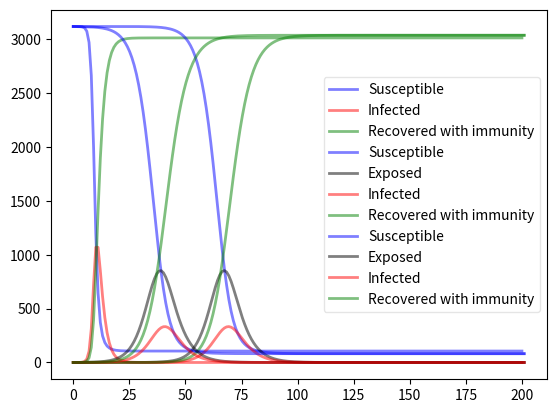

The matplotlib source for this figure:
import numpy as np
from scipy.integrate import odeint
import matplotlib.pyplot as plt

beds = 400      # numero de leitos
icu_beds = 150  # leitos de uti

# numeros absolutos
population_by_age = {
    "0-9":   137952+134131+152581+147534,
    "10-19": 156445+156547+170956+167207,
    "20-29": 130805+141199+140817+149240,
    "30-39": 100073+111840+117491+128978,
    "40-49": 76368+85274+91125+101962,
    "50-59": 51176+60372+62174+71484,
    "60-69": 30936+36630+41368+47640,
    "70-79": 13872+18675+21930+27457,
    "80+":   163+333+776+1229+2066+3195+4251+5881+8442+11919
}

population_total = 0
for age, population in population_by_age.items():
    population_total += population

population_proportion = {
    "0-9":   population_by_age["0-9"] / population_total,
    "10-19": population_by_age["10-19"] / population_total,
    "20-29": population_by_age["20-29"] / population_total,
    "30-39": population_by_age["30-39"] / population_total,
    "40-49": population_by_age["40-49"] / population_total,
    "50-59": population_by_age["50-59"] / population_total,
    "60-69": population_by_age["60-69"] / population_total,
    "70-79": population_by_age["70-79"] / population_total,
    "80+":   population_by_age["80+"] / population_total
}

def proportions(S, I, R, symptomatic=0.2):
  # proporcoes
  Ip = {
      "0-9":   population_proportion["0-9"] * I * symptomatic,
      "10-19": population_proportion["10-19"] * I * symptomatic,
      "20-29": population_proportion["20-29"] * I * symptomatic,
      "30-39": population_proportion["30-39"] * I * symptomatic,
      "40-49": population_proportion["40-49"] * I * symptomatic,
      "50-59": population_proportion["50-59"] * I * symptomatic,
      "60-69": population_proportion["60-69"] * I * symptomatic,
      "70-79": population_proportion["70-79"] * I * symptomatic,
      "80+":   population_proportion["80+"] * I * symptomatic
  }

  Sp = {
      "0-9":   population_proportion["0-9"] * S,
      "10-19": population_proportion["10-19"] * S,
      "20-29": population_proportion["20-29"] * S,
      "30-39": population_proportion["30-39"] * S,
      "40-49": population_proportion["40-49"] * S,
      "50-59": population_proportion["50-59"] * S,
      "60-69": population_proportion["60-69"] * S,
      "70-79": population_proportion["70-79"] * S,
      "80+":   population_proportion["80+"] * S
  }

  Rp = {
      "0-9":   population_proportion["0-9"] * R,
      "10-19": population_proportion["10-19"] * R,
      "20-29": population_proportion["20-29"] * R,
      "30-39": population_proportion["30-39"] * R,
      "40-49": population_proportion["40-49"] * R,
      "50-59": population_proportion["50-59"] * R,
      "60-69": population_proportion["60-69"] * R,
      "70-79": population_proportion["70-79"] * R,
      "80+":   population_proportion["80+"] * R
  }

  H = {
      "0-9":    0.1/100 * Ip["0-9"],
      "10-19":  0.3/100 * Ip["10-19"],
      "20-29":  1.2/100 * Ip["20-29"],
      "30-39":  3.2/100 * Ip["30-39"],
      "40-49":  4.9/100 * Ip["40-49"],
      "50-59": 10.2/100 * Ip["50-59"],
      "60-69": 16.6/100 * Ip["60-69"],
      "70-79": 24.3/100 * Ip["70-79"],
      "80+":   27.3/100 * Ip["80+"]
  }

  ICU = {
      "0-9":      5/100 * H["0-9"],
      "10-19":    5/100 * H["10-19"],
      "20-29":    5/100 * H["20-29"],
      "30-39":    5/100 * H["30-39"],
      "40-49":  6.3/100 * H["40-49"],
      "50-59": 12.2/100 * H["50-59"],
      "60-69": 27.4/100 * H["60-69"],
      "70-79": 43.2/100 * H["70-79"],
      "80+":   70.9/100 * H["80+"]
  }

  # D = {
  #     "0-9":   0.002/100 * ICU["0-9"],
  #     "10-19": 0.006/100 * ICU["10-19"],
  #     "20-29":  0.03/100 * ICU["20-29"],
  #     "30-39":  0.08/100 * ICU["30-39"],
  #     "40-49":  0.15/100 * ICU["40-49"],
  #     "50-59":   0.6/100 * ICU["50-59"],
  #     "60-69":   2.2/100 * ICU["60-69"],
  #     "70-79":   5.1/100 * ICU["70-79"],
  #     "80+":     9.3/100 * ICU["80+"]
  # }
  death_constant = 1e-3
  D = {
      "0-9":   death_constant * Ip["0-9"],
      "10-19": death_constant * Ip["10-19"],
      "20-29": death_constant * Ip["20-29"],
      "30-39": death_constant * Ip["30-39"],
      "40-49": death_constant * Ip["40-49"],
      "50-59": death_constant * Ip["50-59"],
      "60-69": death_constant * Ip["60-69"],
      "70-79": death_constant * Ip["70-79"],
      "80+":   death_constant * Ip["80+"]
  }
  return (Sp, Ip, Rp, H, ICU, D)

# The SIR model differential equations.
def deriv(y, t, N , beta, gamma):
    S, I, R = y
    dSdt = -beta * S * I / N
    dIdt = beta * S * I / N - gamma * I
    dRdt = gamma * I
    return dSdt, dIdt, dRdt

def compute_sir(N=1000, I0=1, R0=0, beta=1.75, gamma=0.5, days=160):
    """
    Total population, N.
    Initial number of infected and recovered individuals, I0 and R0.
    Contact rate, beta, and mean recovery rate, gamma, (in 1/days).
    """
    
    # Everyone else, S0, is susceptible to infection initially.
    S0 = N - I0 - R0
    
    # A grid of time points (in days)
    #t = np.linspace(0, 160, 160)
    t = np.linspace(0, days, days)

    # Initial conditions vector
    y0 = S0, I0, R0
    # Integrate the SIR equations over the time grid, t.
    ret = odeint(deriv, y0, t, args=(N, beta, gamma))
    S, I, R = ret.T

    return (S, I, R)

def plot_sir(S, I, R, days):
    # Plot the data on three separate curves for S(t), I(t) and R(t)
    t = np.linspace(0, days, days)
    plt.plot(t, S/1000, 'b', alpha=0.5, lw=2, label='Susceptible')
    plt.plot(t, I/1000, 'r', alpha=0.5, lw=2, label='Infected')
    plt.plot(t, R/1000, 'g', alpha=0.5, lw=2, label='Recovered with immunity')
    legend = plt.legend()
    legend.get_frame().set_alpha(0.5)


#### BEGIN COLOCAR NA VIEW
days = 200
infected = 17

S, I, R = compute_sir(N=population_total, I0=infected, days=days)
plot_sir(S, I, R, days)

Sp, Ip, Rp, H, ICU, D = proportions(S, I, R)

for k, v in D.items():
  print(k, sum(D[k]))

for k, v in Ip.items():
  for idx, _infected in enumerate(v):
    if _infected > beds:
      print(k, idx)
      break
#### END


#### BEGIN SEIR BÁSICO
def base_seir_model(init_vals, params, t):
    S_0, E_0, I_0, R_0 = init_vals
    S, E, I, R = [S_0], [E_0], [I_0], [R_0]
    alpha, beta, gamma = params
    dt = t[1] - t[0]
    for _ in t[1:]:
        next_S = S[-1] - (beta*S[-1]*I[-1])*dt
        next_E = E[-1] + (beta*S[-1]*I[-1] - alpha*E[-1])*dt
        next_I = I[-1] + (alpha*E[-1] - gamma*I[-1])*dt
        next_R = R[-1] + (gamma*I[-1])*dt
        S.append(next_S)
        E.append(next_E)
        I.append(next_I)
        R.append(next_R)
    S = np.array(S)*population_total
    E = np.array(E)*population_total
    I = np.array(I)*population_total
    R = np.array(R)*population_total
    return (S, E, I, R)

def plot_seir(S, E, I, R, days):
    # Plot the data on three separate curves for S(t), E(t), I(t) and R(t)
    t = np.linspace(0, days, days)
    plt.plot(t, S/1000, 'b', alpha=0.5, lw=2, label='Susceptible')
    plt.plot(t, E/1000, 'k', alpha=0.5, lw=2, label='Exposed')
    plt.plot(t, I/1000, 'r', alpha=0.5, lw=2, label='Infected')
    plt.plot(t, R/1000, 'g', alpha=0.5, lw=2, label='Recovered with immunity')
    legend = plt.legend()
    legend.get_frame().set_alpha(0.5)
#### END SEIR BÁSICO

#### BEGIN COLOCAR NA VIEW
# Define parameters
t_max = 200
dt = 1
t = np.linspace(0, t_max, int(t_max/dt) + 1)
N = population_total
init_vals = 1 - 1/N, 1/N, 0, 0
alpha = 0.2
beta = 1.75
gamma = 0.5
params = alpha, beta, gamma
# Run simulation
S, E, I, R = base_seir_model(init_vals, params, t)

plot_seir(S, E, I, R, int(t_max/dt)+1)

Sp, Ip, Rp, H, ICU, D = proportions(S, I, R)

for k, v in D.items():
  print(k, sum(D[k]))
#### END COLOCAAR NA VIEW

#### BEGIN SEIR COM DISTANCIAMENTO SOCIAL
def seir_model_with_soc_dist(init_vals, params, t, N):
    S_0, E_0, I_0, R_0 = init_vals
    S, E, I, R = [S_0], [E_0], [I_0], [R_0]
    alpha, beta, gamma, rho = params
    dt = t[1] - t[0]
    for _ in t[1:]:
        next_S = S[-1] - (rho*beta*S[-1]*I[-1])*dt
        next_E = E[-1] + (rho*beta*S[-1]*I[-1] - alpha*E[-1])*dt
        next_I = I[-1] + (alpha*E[-1] - gamma*I[-1])*dt
        next_R = R[-1] + (gamma*I[-1])*dt
        S.append(next_S)
        E.append(next_E)
        I.append(next_I)
        R.append(next_R)
    S = np.array(S)*N
    E = np.array(E)*N
    I = np.array(I)*N
    R = np.array(R)*N
    return (S, E, I, R)

def plot_seir_with_soc_dist(S, E, I, R, days):
    # Plot the data on three separate curves for S(t), E(t), I(t) and R(t)
    t = np.linspace(0, days, days)
    plt.plot(t, S/1000, 'b', alpha=0.5, lw=2, label='Susceptible')
    plt.plot(t, E/1000, 'k', alpha=0.5, lw=2, label='Exposed')
    plt.plot(t, I/1000, 'r', alpha=0.5, lw=2, label='Infected')
    plt.plot(t, R/1000, 'g', alpha=0.5, lw=2, label='Recovered with immunity')
    plt.grid
    legend = plt.legend()
    legend.get_frame().set_alpha(0.5)
#### END SEIR COM DISTANCIAMENTO SOCIAL

#### BEGIN COLOCAR NA VIEW
# Define parameters
t_max = 200
dt = 1
t = np.linspace(0, t_max, int(t_max/dt) + 1)
N = population_total
infected = 300
init_vals = 1-infected/N, 0, infected/N, 0
alpha = 0.2
beta = 1.75
gamma = 0.5
rho = 1  # social distancing: 0=all quarentined, 1=free to walk
params = alpha, beta, gamma, rho
# Run simulation
S, E, I, R = seir_model_with_soc_dist(init_vals, params, t, N)

plot_seir(S, E, I, R, int(t_max/dt)+1)
#### END COLOCAR NA VIEW

#### BEGIN NÃO SEI O QUE SIGNIFICA

#### END NÃO SEI O QUE SIGNIFICA